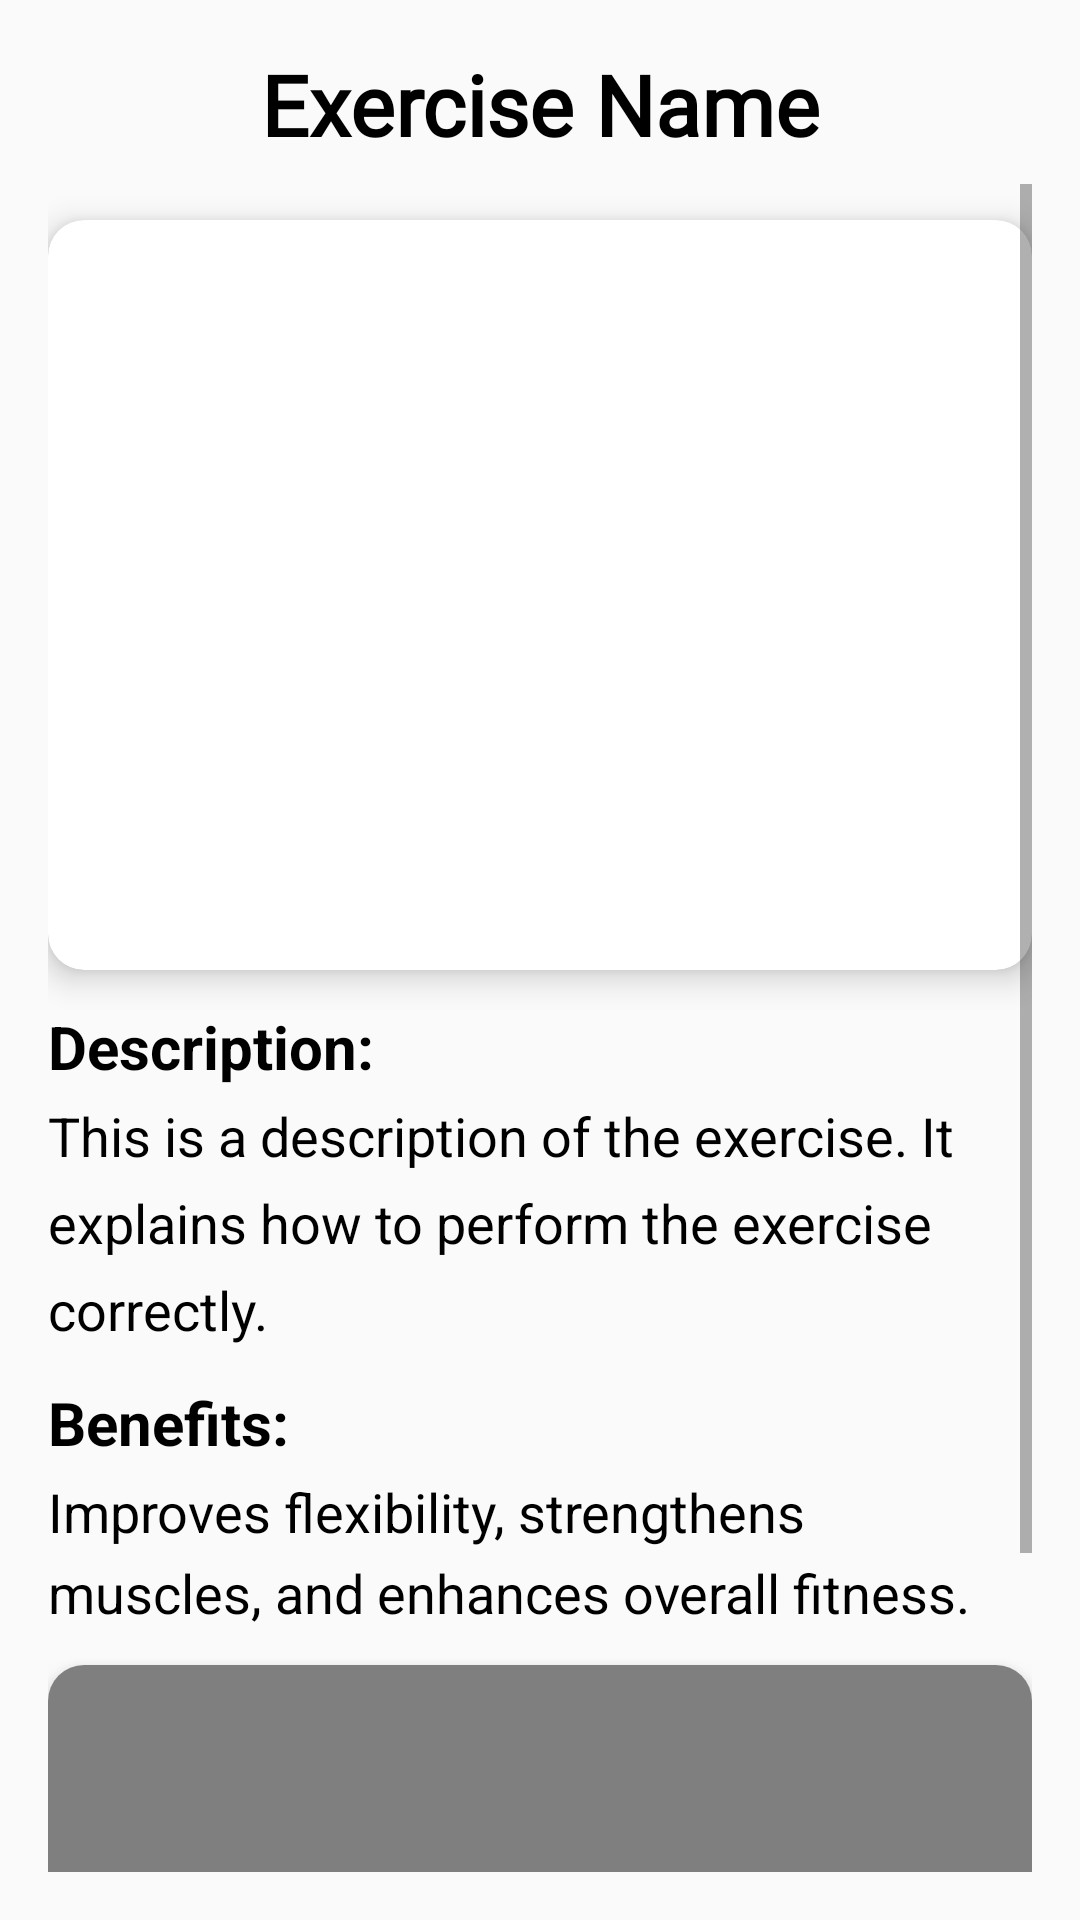

Reconstruct the res/layout file that produces this screen, plus the resources it refers to.
<!-- AndroidManifest.xml: application theme Theme.AppCompat.Light.NoActionBar -->
<!-- res/layout/activity_exercise_detailed.xml -->
<?xml version="1.0" encoding="utf-8"?>
<LinearLayout xmlns:android="http://schemas.android.com/apk/res/android"
    xmlns:app="http://schemas.android.com/apk/res-auto"
    android:layout_width="match_parent"
    android:layout_height="match_parent"
    android:orientation="vertical"
    android:padding="16dp">

    
    <TextView
        android:id="@+id/exercise_name"
        android:layout_width="match_parent"
        android:layout_height="wrap_content"
        android:text="Exercise Name"
        android:textColor="@color/black"
        android:fontFamily="@font/opensans"
        android:textSize="28sp"
        android:textStyle="bold"
        android:gravity="center"
        android:paddingBottom="8dp"
        android:background="?attr/selectableItemBackground" />

    
    <ScrollView
        android:layout_width="match_parent"
        android:layout_height="match_parent"
        android:fillViewport="true">

        <LinearLayout
            android:layout_width="match_parent"
            android:layout_height="wrap_content"
            android:orientation="vertical">

            <androidx.cardview.widget.CardView
                android:layout_width="match_parent"
                android:layout_height="250dp"
                android:layout_marginTop="12dp"
                app:cardCornerRadius="12dp"
                app:cardElevation="6dp"
                app:cardBackgroundColor="@android:color/white">

                <ImageView
                    android:id="@+id/exercise_image"
                    android:layout_width="match_parent"
                    android:layout_height="match_parent"
                    android:scaleType="fitCenter"
                    android:adjustViewBounds="true"
                    android:src="@drawable/gender"
                    android:contentDescription="Exercise Image" />

            </androidx.cardview.widget.CardView>

            
            <TextView
                android:layout_width="match_parent"
                android:layout_height="wrap_content"
                android:text="Description:"
                android:textColor="@color/black"
                android:textSize="20sp"
                android:textStyle="bold"
                android:paddingTop="12dp" />

            <TextView
                android:id="@+id/exercise_description"
                android:layout_width="match_parent"
                android:layout_height="wrap_content"
                android:text="This is a description of the exercise. It explains how to perform the exercise correctly."
                android:textColor="@color/black"
                android:textSize="18sp"
                android:lineSpacingExtra="8dp"
                android:paddingTop="4dp" />

            
            <TextView
                android:layout_width="match_parent"
                android:layout_height="wrap_content"
                android:text="Benefits:"
                android:textColor="@color/black"
                android:textSize="20sp"
                android:textStyle="bold"
                android:paddingTop="12dp" />

            <TextView
                android:id="@+id/exercise_benefits"
                android:layout_width="match_parent"
                android:layout_height="wrap_content"
                android:text="Improves flexibility, strengthens muscles, and enhances overall fitness."
                android:textColor="@color/black"
                android:textSize="18sp"
                android:lineSpacingExtra="6dp"
                android:paddingTop="4dp" />

            <androidx.cardview.widget.CardView
                android:layout_width="match_parent"
                android:layout_height="200dp"
                android:layout_marginTop="12dp"
                app:cardCornerRadius="12dp"
                app:cardElevation="6dp"
                app:cardBackgroundColor="@android:color/white">

                <WebView
                    android:id="@+id/exercise_link"
                    android:layout_width="match_parent"
                    android:layout_height="match_parent" />
            </androidx.cardview.widget.CardView>

        </LinearLayout>
    </ScrollView>

</LinearLayout>
<!-- resources referenced by this layout -->
<resources>
  <color name="black">#FF000000</color>
</resources>
